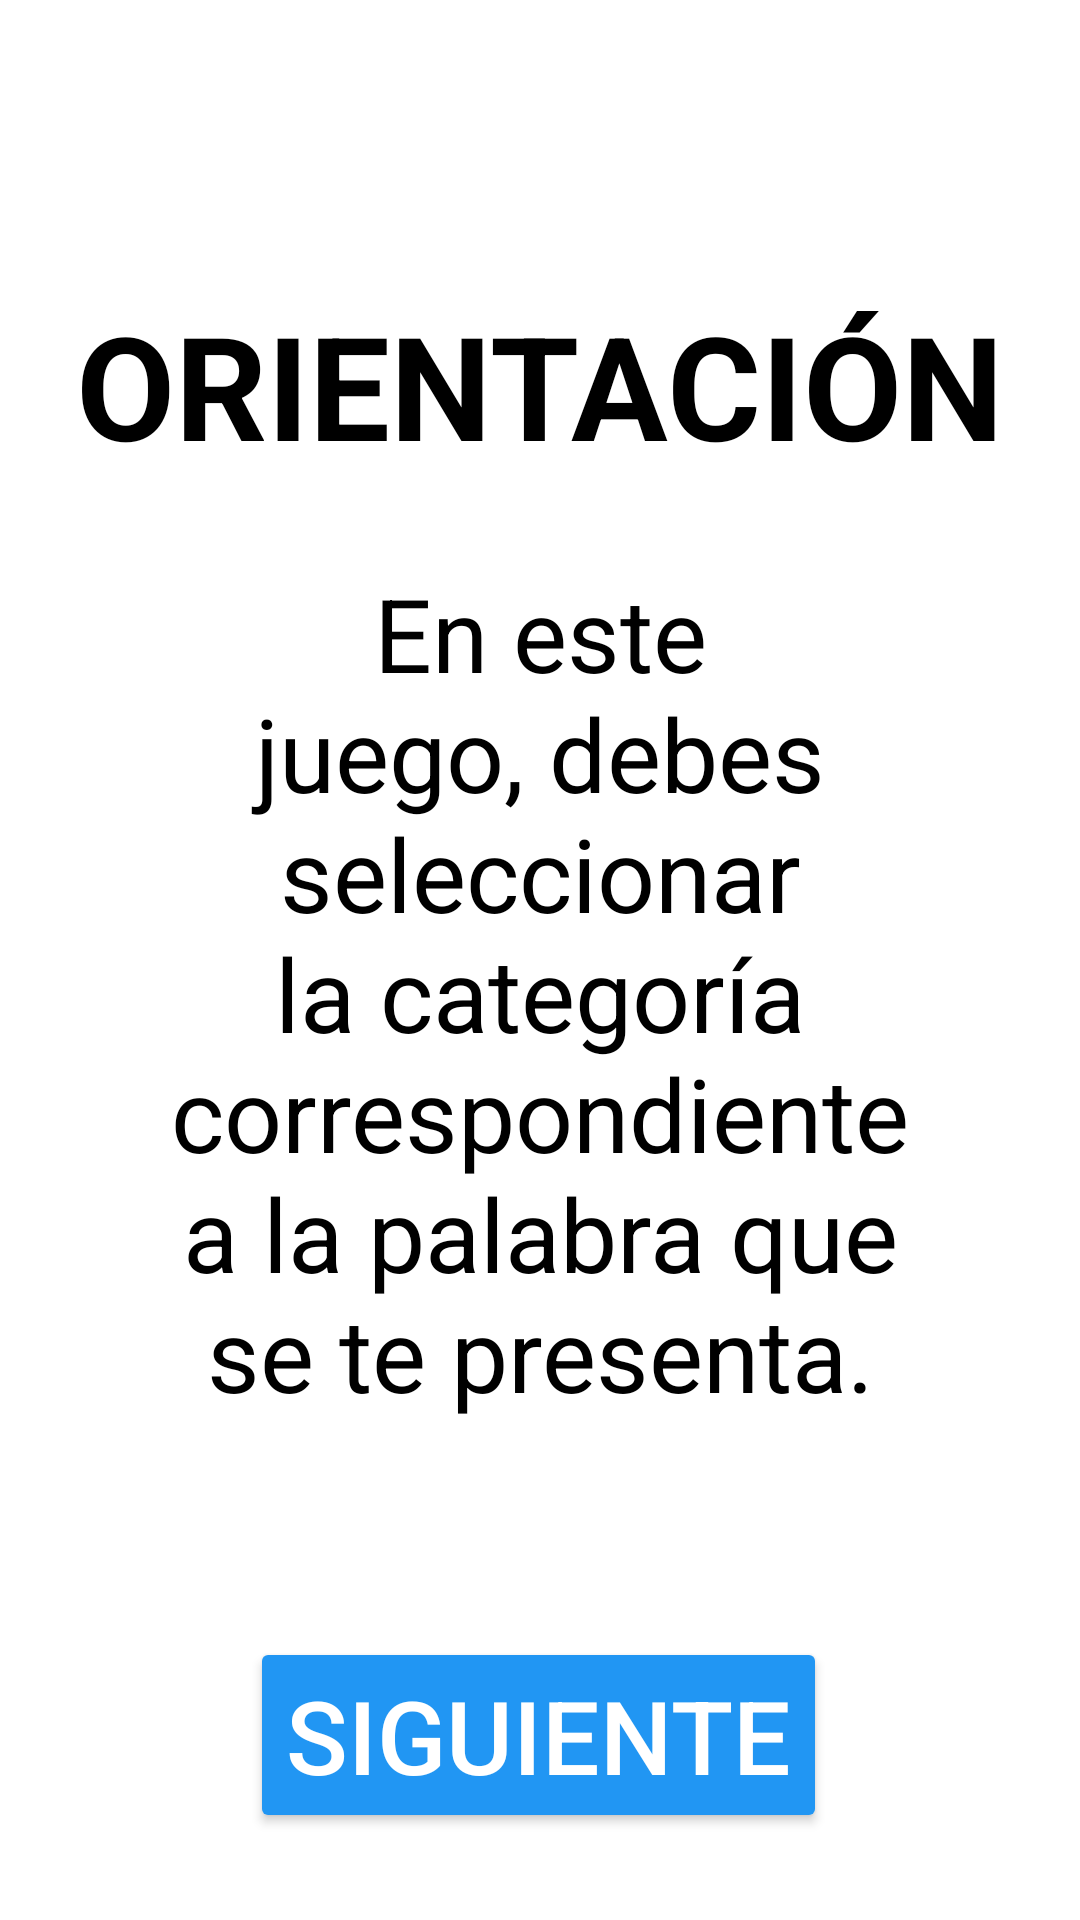

Write the Android layout XML for this screen, with the resource values it uses.
<!-- AndroidManifest.xml: application theme Theme.GSTI -->
<!-- res/layout/orientacion_lenguaje.xml -->
<?xml version="1.0" encoding="utf-8"?>
<androidx.constraintlayout.widget.ConstraintLayout

    xmlns:android="http://schemas.android.com/apk/res/android"
    xmlns:app="http://schemas.android.com/apk/res-auto"
    xmlns:tools="http://schemas.android.com/tools"
    android:layout_width="match_parent"
    android:layout_height="match_parent"
    android:padding="16dp"
    android:background="@color/white"
    tools:context=".OrientacionActivity">

    

    

    

    <TextView
        android:id="@+id/titleTextView"
        android:layout_width="wrap_content"
        android:layout_height="wrap_content"
        android:layout_marginTop="80dp"
        android:text="@string/title_orientation"
        android:textColor="@color/black"
        android:textSize="48sp"
        android:textStyle="bold"
        app:layout_constraintEnd_toEndOf="parent"

        app:layout_constraintStart_toStartOf="parent"
        app:layout_constraintTop_toTopOf="parent"
        />

    <TextView
        android:id="@+id/descriptionTextView"
        android:layout_width="0dp"
        android:layout_height="wrap_content"
        android:layout_marginHorizontal="32dp"
        android:layout_marginTop="28dp"
        android:gravity="center"
        android:text="@string/juego_Lenguaje"
        android:textColor="@color/black"
        android:textSize="34sp"
        app:layout_constraintEnd_toEndOf="parent"
        app:layout_constraintStart_toStartOf="parent"
        app:layout_constraintTop_toBottomOf="@id/titleTextView" />

    <Button
        android:id="@+id/nextButton"
        android:layout_width="wrap_content"
        android:layout_height="wrap_content"
        android:layout_marginTop="72dp"
        android:backgroundTint="@color/blue"
        android:text="@string/button_next"
        android:textAllCaps="true"
        android:textColor="@color/white"
        android:textSize="34sp"
        app:layout_constraintEnd_toEndOf="parent"
        app:layout_constraintHorizontal_bias="0.497"
        app:layout_constraintStart_toStartOf="parent"
        app:layout_constraintTop_toBottomOf="@id/descriptionTextView" />
</androidx.constraintlayout.widget.ConstraintLayout>
<!-- resources referenced by this layout -->
<resources>
  <color name="black">#FF000000</color>
  <color name="blue">#2196F3</color>
  <color name="white">#FFFFFFFF</color>
  <string name="button_next">Siguiente</string>
  <string name="juego_Lenguaje">En este juego, debes seleccionar la categoría correspondiente a la palabra que se te presenta."</string>
  <string name="title_orientation">ORIENTACIÓN</string>
  <style name="Theme.GSTI" parent="Base.Theme.GSTI" />
  <style name="Base.Theme.GSTI" parent="Theme.Material3.DayNight.NoActionBar">
          
          
      </style>
</resources>
